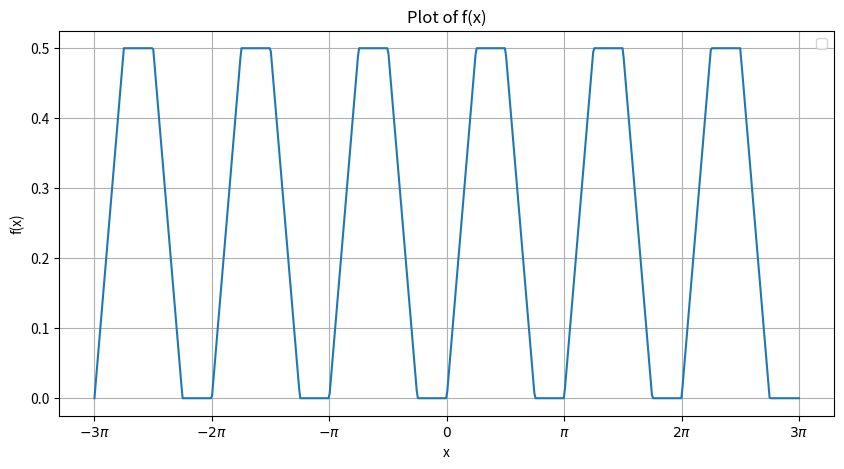

Reproduce this figure in Python.
## section 1: importing libraries
import numpy as np
import matplotlib.pyplot as plt





## section 2: reading the input
# we don't have a specific input in this code, so we carry on with next section







## section 3: Doing the calculations
# defining the function from the homework text
def f(x):
    return (np.arcsin(np.sin(2 * np.pi * x)) + np.arccos(np.cos(2 * np.pi * x))) / (2 * np.pi)


# Generate x values as multiples of pi from -3π to 3π to keep consistent with the plot in the homework pdf file
x_vals = np.linspace(-3, 3, 600)  # Changed from -2,2 to -3,3 and 600 points
y_vals = f(x_vals) # Calculate y values using the function we defined earlier








## section 4: Plotting the results
# Create the plot using matplotlib library
plt.figure(figsize=(10, 5))  
plt.plot(x_vals * np.pi, y_vals) # changing the x lables to be multiples of pi


# modifying x-axis ticks to show multiples of π from -3π to 3π
pi_ticks = np.arange(-3, 4, 1)  # Changed to go from -3 to 3
pi_labels = [r'$-3\pi$', r'$-2\pi$', r'$-\pi$', r'$0$', r'$\pi$', r'$2\pi$', r'$3\pi$']  # Added -3π and 3π labels
plt.xticks(pi_ticks * np.pi, pi_labels)


# fixing laabels and grid
plt.xlabel("x")
plt.ylabel("f(x)")
plt.title("Plot of f(x)")
plt.legend()
plt.grid()
plt.show()